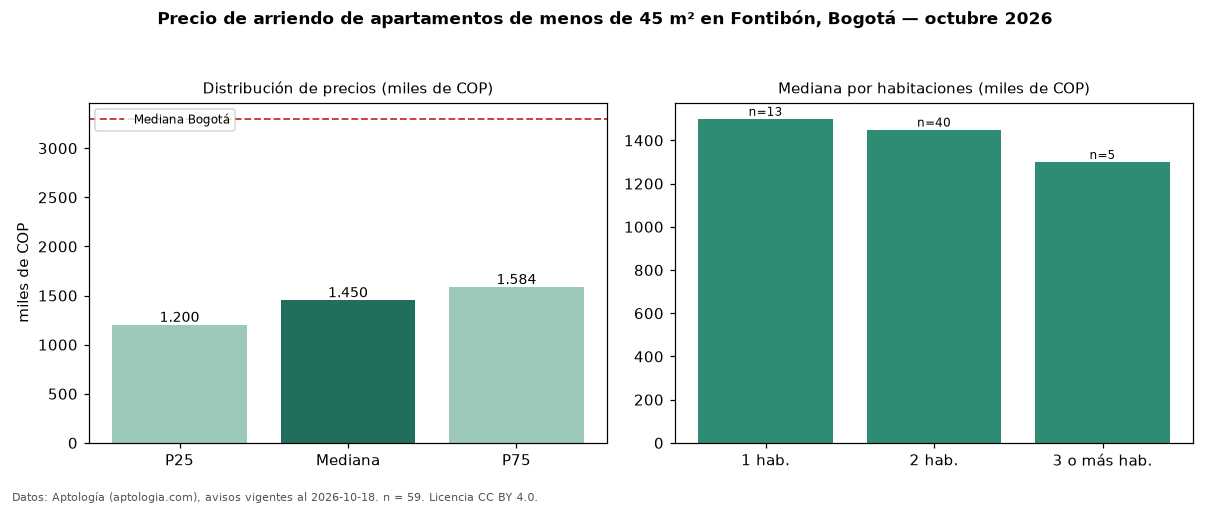

Source data for this figure (header and first rows):
seccion, metrica, valor, moneda, n
filtro, area1, de menos de 45 m², , 59
precio, p25, 1199500, COP, 59
precio, mediana, 1450000, COP, 59
precio, p75, 1583638, COP, 59
precio, minimo, 950000, COP, 59
precio, maximo, 2850000, COP, 59
m2, mediana_precio_m2, 36164, COP, 59
m2, area_mediana_m2, 39.0, m2, 59
admin, mediana_admin_mes, 199550, COP, 18
banos, mediana_banos, 1.0, , 
parqueadero, pct_con_parqueadero, 35.5, %, 31
estrato, estrato_mas_frecuente, 3, , 59
habitaciones, 1, 1500000, COP, 13
habitaciones, 2, 1450000, COP, 40
habitaciones, 3+, 1300000, COP, 5
ciudad, mediana_ciudad_referencia, 3300000, COP, 
ciudad, mediana_m2_ciudad, 48246, COP, 
fuente, fecha_datos, 2026-10-18, , 
fuente, atribucion, https://www.aptologia.com/arriendo/bogot…, , 
fuente, licencia, CC BY 4.0, , 
